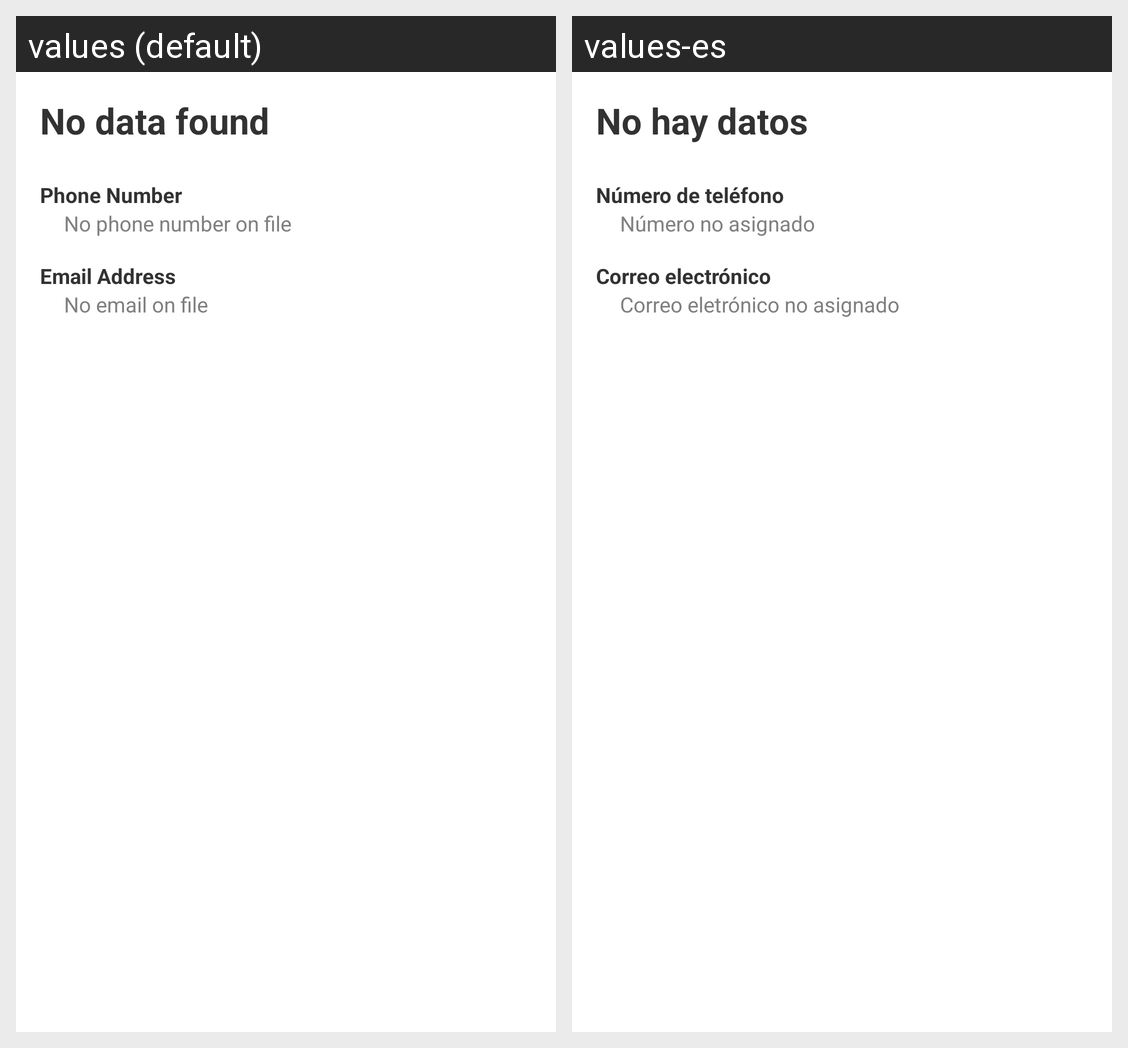

Strings drawn on this Android screen and how each of the app's shown locales translates them:
Android screen res/layout/person_details_fragment.xml rendered under 2 locales, left to right: values (default), values-es. Device: Nexus 5 (rendered at 1080×1920; each locale shown at half size, 540×960, under a caption strip naming it); theme _RUM_Theme.
Strings drawn on this screen, with the default value and each locale's value (text and hints the layout hard-codes, and strings that could not be matched under every locale, appear in the picture but are not listed):

no_data
  values: No data found
  values-es: No hay datos

phone_number_label
  values: Phone Number
  values-es: Número de teléfono

no_phone
  values: No phone number on file
  values-es: Número no asignado

email_label
  values: Email Address
  values-es: Correo electrónico

no_email
  values: No email on file
  values-es: Correo eletrónico no asignado
